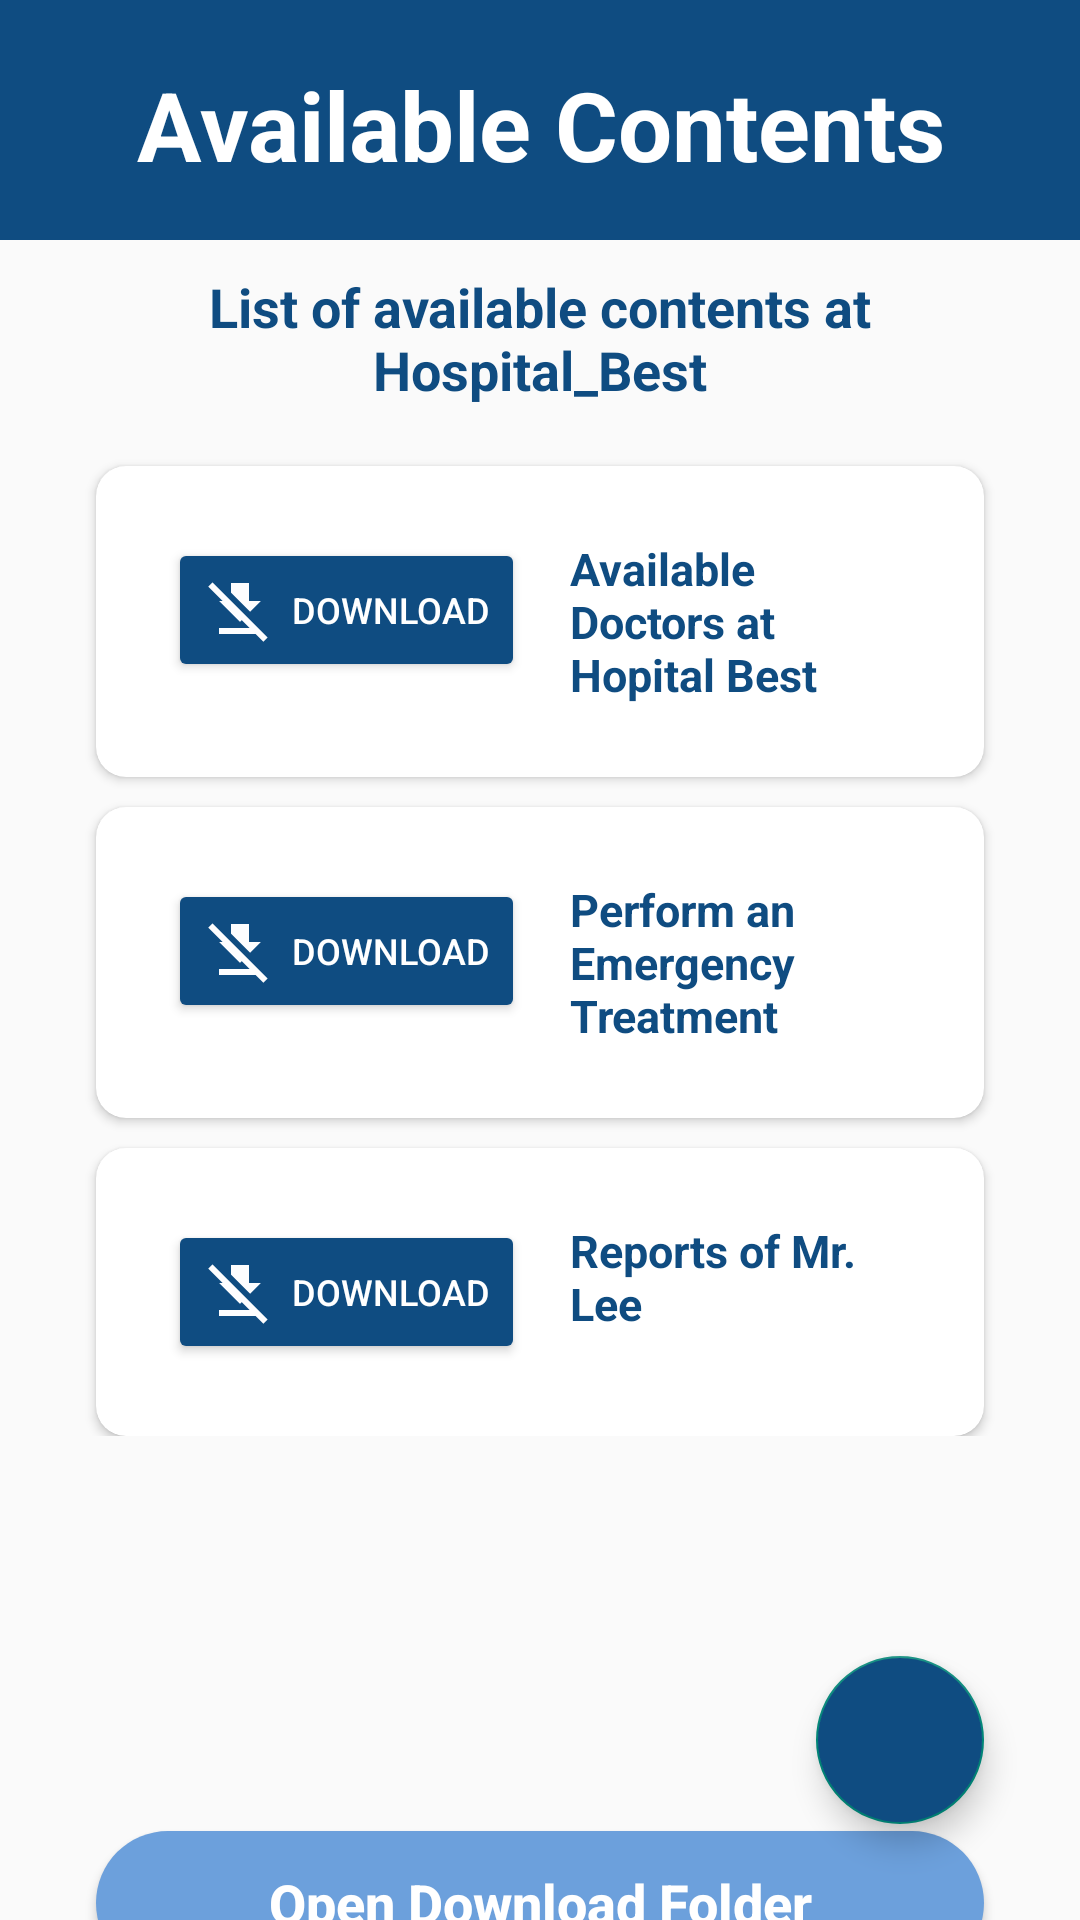

Reconstruct the res/layout file that produces this screen, plus the resources it refers to.
<!-- AndroidManifest.xml: application theme Theme.MICN -->
<!-- res/layout/activity_server2_contents.xml -->
<?xml version="1.0" encoding="utf-8"?>
<androidx.constraintlayout.widget.ConstraintLayout xmlns:android="http://schemas.android.com/apk/res/android"
    xmlns:app="http://schemas.android.com/apk/res-auto"
    xmlns:tools="http://schemas.android.com/tools"
    android:layout_width="match_parent"
    android:layout_height="match_parent"
    tools:context=".UI.careGiver.contents.server2Contents">

    <View
        android:id="@+id/view13"
        android:layout_width="match_parent"
        android:layout_height="80dp"
        android:background="@color/Pantoneblue"
        app:layout_constraintEnd_toEndOf="parent"
        app:layout_constraintStart_toStartOf="parent"
        app:layout_constraintTop_toTopOf="parent" />

    <TextView
        android:layout_width="wrap_content"
        android:layout_height="wrap_content"
        android:layout_marginTop="20dp"
        android:gravity="center_horizontal"
        android:text="Available Contents"
        android:textAlignment="center"
        android:textAllCaps="false"
        android:textColor="@color/white"
        android:textSize="32sp"
        android:textStyle="bold"
        app:layout_constraintEnd_toEndOf="@+id/view13"
        app:layout_constraintStart_toStartOf="@id/view13"
        app:layout_constraintTop_toTopOf="@+id/view13" />


    <TextView
        android:id="@+id/textView"
        android:layout_width="match_parent"
        android:layout_height="wrap_content"
        android:layout_marginTop="10dp"
        android:layout_marginLeft="32dp"
        android:layout_marginRight="32dp"
        android:text="List of available contents at Hospital_Best"
        android:gravity="center"
        android:textStyle="bold"
        android:textSize="18sp"
        android:textColor="@color/Pantoneblue"
        app:layout_constraintTop_toBottomOf="@id/view13"
        app:layout_constraintLeft_toLeftOf="parent"
        app:layout_constraintRight_toRightOf="parent"/>

    <LinearLayout
        android:id="@+id/scroll_lLaout"
        android:layout_width="match_parent"
        android:layout_height="440dp"
        android:layout_marginTop="10dp"
        android:orientation="vertical"
        app:layout_constraintTop_toBottomOf="@+id/textView"
        app:layout_constraintLeft_toLeftOf="parent"
        app:layout_constraintRight_toRightOf="parent">

        <ScrollView
            android:layout_width="match_parent"
            android:layout_height="match_parent" >

            <LinearLayout
                android:layout_width="match_parent"
                android:layout_height="wrap_content"
                android:orientation="vertical" >

                <androidx.cardview.widget.CardView
                    android:id="@+id/s2c1_cV"
                    android:layout_width="match_parent"
                    android:layout_height="wrap_content"
                    android:layout_marginTop="10dp"
                    android:layout_marginLeft="32dp"
                    android:layout_marginRight="32dp"
                    android:focusable="true"
                    app:cardCornerRadius="10dp" >

                    <RelativeLayout
                        android:layout_width="match_parent"
                        android:layout_height="match_parent"
                        android:padding="24dp" >

                        <Button
                            android:id="@+id/s2c1Download_btn"
                            android:layout_width="wrap_content"
                            android:layout_height="wrap_content"
                            android:text="Download"
                            android:textSize="12sp"
                            android:textColor="@color/white"
                            android:backgroundTint="@color/Pantoneblue"
                            android:drawableLeft="@drawable/ic_download"
                            android:drawablePadding="5dp"/>


                        <TextView
                            android:id="@+id/s2c1Name_tV"
                            android:layout_width="wrap_content"
                            android:layout_height="wrap_content"
                            android:layout_toRightOf="@+id/s2c1Download_btn"
                            android:layout_marginLeft="15dp"
                            android:text="Available Doctors at Hopital Best"
                            android:textColor="@color/Pantoneblue"
                            android:textSize="15sp"
                            android:textStyle="bold" />
                    </RelativeLayout>
                </androidx.cardview.widget.CardView>

                <androidx.cardview.widget.CardView
                    android:id="@+id/s2c2_cV"
                    android:layout_width="match_parent"
                    android:layout_height="wrap_content"
                    android:layout_marginTop="10dp"
                    android:layout_marginLeft="32dp"
                    android:layout_marginRight="32dp"
                    android:focusable="true"
                    app:cardCornerRadius="10dp" >

                    <RelativeLayout
                        android:layout_width="match_parent"
                        android:layout_height="match_parent"
                        android:padding="24dp" >

                        <Button
                            android:id="@+id/s2c2Download_btn"
                            android:layout_width="wrap_content"
                            android:layout_height="wrap_content"
                            android:text="Download"
                            android:textSize="12sp"
                            android:textColor="@color/white"
                            android:backgroundTint="@color/Pantoneblue"
                            android:drawableLeft="@drawable/ic_download"
                            android:drawablePadding="5dp"/>


                        <TextView
                            android:id="@+id/s2c2Name_tV"
                            android:layout_width="wrap_content"
                            android:layout_height="wrap_content"
                            android:layout_toRightOf="@+id/s2c2Download_btn"
                            android:layout_marginLeft="15dp"
                            android:text="Perform an Emergency Treatment"
                            android:textColor="@color/Pantoneblue"
                            android:textSize="15sp"
                            android:textStyle="bold" />
                    </RelativeLayout>
                </androidx.cardview.widget.CardView>

                <androidx.cardview.widget.CardView
                    android:id="@+id/s2c3_cV"
                    android:layout_width="match_parent"
                    android:layout_height="wrap_content"
                    android:layout_marginTop="10dp"
                    android:layout_marginLeft="32dp"
                    android:layout_marginRight="32dp"
                    android:focusable="true"
                    app:cardCornerRadius="10dp" >

                    <RelativeLayout
                        android:layout_width="match_parent"
                        android:layout_height="match_parent"
                        android:padding="24dp" >

                        <Button
                            android:id="@+id/s2c3Download_btn"
                            android:layout_width="wrap_content"
                            android:layout_height="wrap_content"
                            android:text="Download"
                            android:textSize="12sp"
                            android:textColor="@color/white"
                            android:backgroundTint="@color/Pantoneblue"
                            android:drawableLeft="@drawable/ic_download"
                            android:drawablePadding="5dp"/>


                        <TextView
                            android:id="@+id/s2c33Name_tV"
                            android:layout_width="wrap_content"
                            android:layout_height="wrap_content"
                            android:layout_toRightOf="@+id/s2c3Download_btn"
                            android:layout_marginLeft="15dp"
                            android:text="Reports of Mr. Lee"
                            android:textColor="@color/Pantoneblue"
                            android:textSize="15sp"
                            android:textStyle="bold" />
                    </RelativeLayout>
                </androidx.cardview.widget.CardView>

            </LinearLayout>
        </ScrollView>
    </LinearLayout>

    <Button
        android:id="@+id/downloadFolder_btn"
        android:layout_width="match_parent"
        android:layout_height="wrap_content"
        android:layout_marginTop="25dp"
        android:layout_marginLeft="32dp"
        android:layout_marginRight="32dp"
        android:text="Open Download Folder"
        android:textAllCaps="false"
        android:textColor="@color/white"
        android:textSize="18sp"
        android:textStyle="bold"
        android:background="@drawable/round_skyblue_btn"
        app:layout_constraintTop_toBottomOf="@id/scroll_lLaout"
        app:layout_constraintLeft_toLeftOf="parent"
        app:layout_constraintRight_toRightOf="parent"/>

    <com.google.android.material.floatingactionbutton.FloatingActionButton
        android:id="@+id/moveBack_btn"
        android:layout_width="wrap_content"
        android:layout_height="wrap_content"
        android:layout_marginEnd="32dp"
        android:layout_marginRight="32dp"
        android:layout_marginBottom="32dp"
        android:clickable="true"
        android:focusable="true"
        android:tint="@color/white"
        android:backgroundTint="@color/Pantoneblue"
        app:srcCompat="@drawable/ic_back"
        app:layout_constraintBottom_toBottomOf="parent"
        app:layout_constraintEnd_toEndOf="parent"
        tools:ignore="VectorDrawableCompat" />

</androidx.constraintlayout.widget.ConstraintLayout>
<!-- resources referenced by this layout -->
<resources>
  <color name="Pantoneblue">#0f4c81</color>
  <color name="white">#ffffff</color>
  <!-- drawable ic_download (drawable) -->
  <vector android:height="24dp" android:tint="#FDFDFE"
      android:viewportHeight="24" android:viewportWidth="24"
      android:width="24dp" xmlns:android="http://schemas.android.com/apk/res/android">
      <path android:fillColor="@android:color/white" android:pathData="M9,6.17V3h6v6h4l-3.59,3.59L9,6.17zM21.19,21.19L2.81,2.81L1.39,4.22L6.17,9H5l7,7l0.59,-0.59L15.17,18H5v2h12.17l2.61,2.61L21.19,21.19z"/>
  </vector>
  <!-- drawable round_skyblue_btn (drawable) -->
  <?xml version="1.0" encoding="utf-8"?>
  <shape android:shape="rectangle" xmlns:android="http://schemas.android.com/apk/res/android">
      <solid android:color="@color/skyblue"/>
      <corners android:radius="100dp"/>
  
  </shape>
  <style name="Theme.MICN" parent="Theme.AppCompat.Light.NoActionBar">
          <item name="colorOnPrimary">@color/white</item>
          <item name="android:statusBarColor" tools:targetApi="l">?attr/colorPrimaryVariant</item>
      </style>
  <color name="skyblue">#6ca0dc</color>
</resources>
